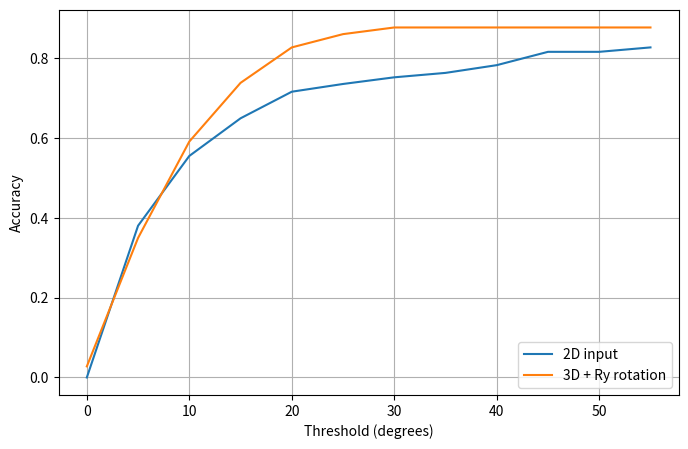
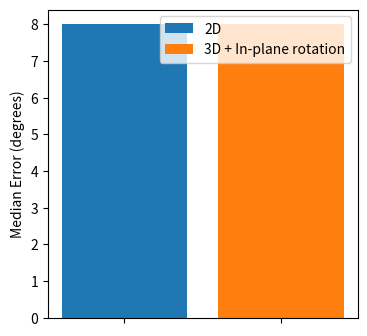

The script that saved these images, in order:
import numpy as np
from matplotlib import pyplot as plt

print("INFO: Plotting...")
thresholds = [theta for theta in range(0, 60, 5)]


medErr_geom_loss = 8.0
acc_geom_loss = [0.0000, 0.3806, 0.5556, 0.6500, 0.7167, 0.7361, 0.7528, 0.7639, 0.7833, 0.8167, 0.8167, 0.8278]

#medErr_geom_loss_3d = 6.0
#acc_geom_loss_3d = [0.0194, 0.4417, 0.6750, 0.7583, 0.7833, 0.7917, 0.7944, 0.7944, 0.7944, 0.7944, 0.7944, 0.7972]

medErr_geom_loss_3d_inplane_rotation = 8.0
acc_geom_loss_3d_inplane_rotation = [0.0278, 0.3500, 0.5917, 0.7389, 0.8278, 0.8611, 0.8778, 0.8778, 0.8778, 0.8778, 0.8778, 0.8778]

plt.figure(figsize=[8, 5])
#plt.title("Accuracy")
plt.ylabel("Accuracy")
plt.xlabel("Threshold (degrees)")

plt.plot(thresholds, acc_geom_loss, label="2D input")
#plt.plot(thresholds, acc_geom_loss_3d, label="3D input")
plt.plot(thresholds, acc_geom_loss_3d_inplane_rotation, label="3D + Ry rotation")
plt.legend(loc="lower right")
plt.grid(True)
plt.savefig("accuracy.png")


medErrs = [medErr_geom_loss, medErr_geom_loss_3d_inplane_rotation]

plt.figure(figsize=[4, 4])
#plt.title("Median Error")
plt.ylabel("Median Error (degrees)")
plt.bar(0, medErrs[0],  label="2D")
#plt.bar(1, medErrs[1],  label="3D")
plt.bar(1, medErrs[1],  label="3D + In-plane rotation")
plt.xticks([0, 1], [])
plt.legend(loc="upper right")
plt.savefig("mederr.png")

print("Done!")
